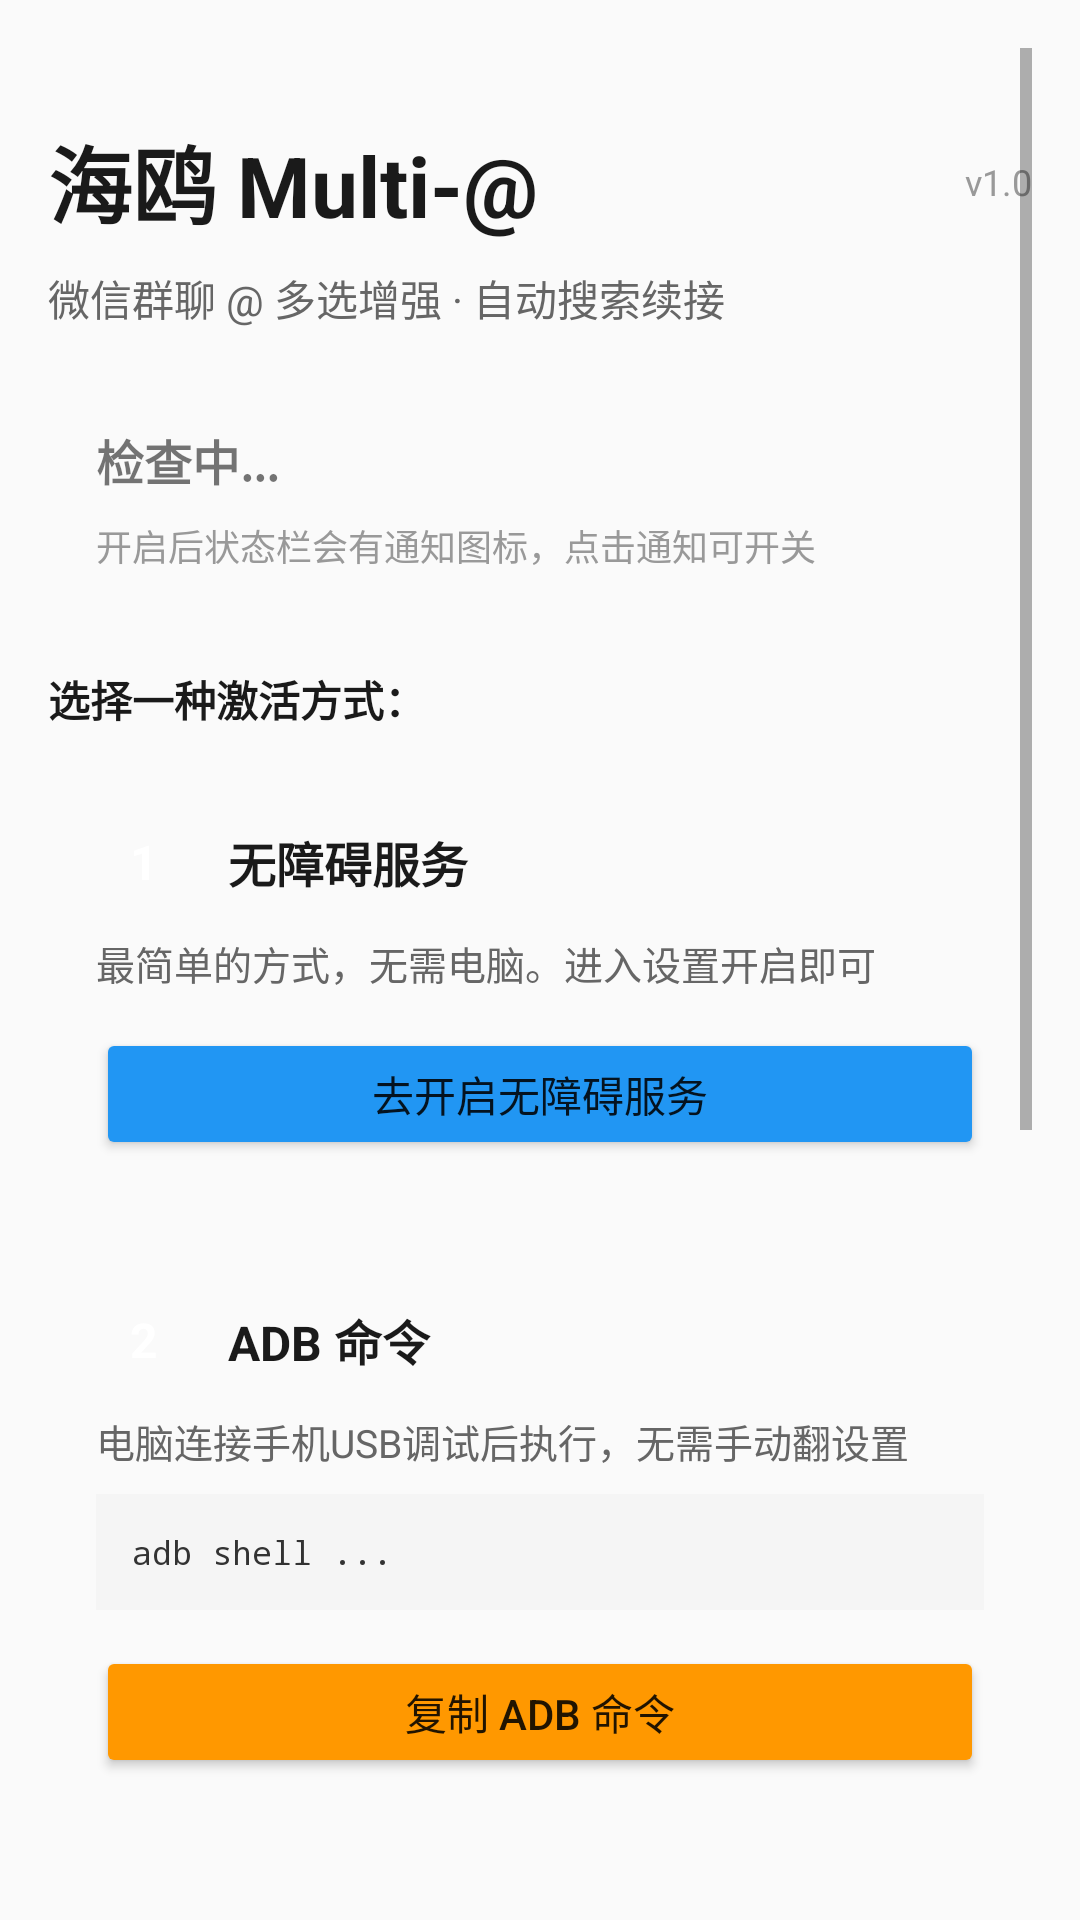

Layout XML and referenced resources for this Android screen:
<!-- AndroidManifest.xml: application theme Theme.WeChatMultiAt -->
<!-- res/layout/activity_main.xml -->
<?xml version="1.0" encoding="utf-8"?>
<ScrollView
    xmlns:android="http://schemas.android.com/apk/res/android"
    android:layout_width="match_parent"
    android:layout_height="match_parent"
    android:padding="16dp"
    android:background="#FAFAFA">

    <LinearLayout
        android:layout_width="match_parent"
        android:layout_height="wrap_content"
        android:orientation="vertical">

        
        <LinearLayout
            android:layout_width="match_parent"
            android:layout_height="wrap_content"
            android:layout_marginTop="24dp"
            android:layout_marginBottom="8dp"
            android:gravity="center_vertical">

            <TextView
                android:layout_width="0dp"
                android:layout_height="wrap_content"
                android:layout_weight="1"
                android:text="海鸥 Multi-@"
                android:textSize="28sp"
                android:textStyle="bold"
                android:textColor="#1A1A1A" />

            <TextView
                android:id="@+id/tv_version"
                android:layout_width="wrap_content"
                android:layout_height="wrap_content"
                android:text="v1.0"
                android:textSize="12sp"
                android:textColor="#999" />
        </LinearLayout>

        <TextView
            android:layout_width="match_parent"
            android:layout_height="wrap_content"
            android:text="微信群聊 @ 多选增强 · 自动搜索续接"
            android:textSize="14sp"
            android:textColor="#666"
            android:layout_marginBottom="16dp" />

        
        <LinearLayout
            android:layout_width="match_parent"
            android:layout_height="wrap_content"
            android:orientation="vertical"
            android:padding="16dp"
            android:background="@drawable/card_bg"
            android:layout_marginBottom="16dp">

            <TextView
                android:id="@+id/tv_status"
                android:layout_width="match_parent"
                android:layout_height="wrap_content"
                android:text="检查中..."
                android:textSize="16sp"
                android:textStyle="bold"
                android:layout_marginBottom="8dp" />

            <TextView
                android:layout_width="match_parent"
                android:layout_height="wrap_content"
                android:text="开启后状态栏会有通知图标，点击通知可开关"
                android:textSize="12sp"
                android:textColor="#999" />
        </LinearLayout>

        
        <TextView
            android:layout_width="match_parent"
            android:layout_height="wrap_content"
            android:text="选择一种激活方式："
            android:textSize="14sp"
            android:textStyle="bold"
            android:textColor="#1A1A1A"
            android:layout_marginBottom="12dp" />

        
        <LinearLayout
            android:layout_width="match_parent"
            android:layout_height="wrap_content"
            android:orientation="vertical"
            android:padding="16dp"
            android:background="@drawable/card_bg"
            android:layout_marginBottom="12dp">

            <LinearLayout
                android:layout_width="match_parent"
                android:layout_height="wrap_content"
                android:gravity="center_vertical"
                android:layout_marginBottom="8dp">

                <TextView
                    android:layout_width="32dp"
                    android:layout_height="32dp"
                    android:gravity="center"
                    android:text="1"
                    android:textSize="16sp"
                    android:textStyle="bold"
                    android:textColor="@android:color/white"
                    android:background="@drawable/circle_step_bg" />

                <TextView
                    android:layout_width="0dp"
                    android:layout_height="wrap_content"
                    android:layout_weight="1"
                    android:text="无障碍服务"
                    android:textSize="16sp"
                    android:textStyle="bold"
                    android:layout_marginStart="12dp"
                    android:textColor="#1A1A1A" />
            </LinearLayout>

            <TextView
                android:layout_width="match_parent"
                android:layout_height="wrap_content"
                android:text="最简单的方式，无需电脑。进入设置开启即可"
                android:textSize="13sp"
                android:textColor="#666"
                android:layout_marginBottom="12dp" />

            <Button
                android:id="@+id/btn_open_settings"
                android:layout_width="match_parent"
                android:layout_height="44dp"
                android:text="去开启无障碍服务"
                android:textAllCaps="false"
                android:backgroundTint="#2196F3" />
        </LinearLayout>

        
        <LinearLayout
            android:layout_width="match_parent"
            android:layout_height="wrap_content"
            android:orientation="vertical"
            android:padding="16dp"
            android:background="@drawable/card_bg"
            android:layout_marginBottom="12dp">

            <LinearLayout
                android:layout_width="match_parent"
                android:layout_height="wrap_content"
                android:gravity="center_vertical"
                android:layout_marginBottom="8dp">

                <TextView
                    android:layout_width="32dp"
                    android:layout_height="32dp"
                    android:gravity="center"
                    android:text="2"
                    android:textSize="16sp"
                    android:textStyle="bold"
                    android:textColor="@android:color/white"
                    android:background="@drawable/circle_step_bg" />

                <TextView
                    android:layout_width="0dp"
                    android:layout_height="wrap_content"
                    android:layout_weight="1"
                    android:text="ADB 命令"
                    android:textSize="16sp"
                    android:textStyle="bold"
                    android:layout_marginStart="12dp"
                    android:textColor="#1A1A1A" />
            </LinearLayout>

            <TextView
                android:layout_width="match_parent"
                android:layout_height="wrap_content"
                android:text="电脑连接手机USB调试后执行，无需手动翻设置"
                android:textSize="13sp"
                android:textColor="#666"
                android:layout_marginBottom="8dp" />

            <TextView
                android:id="@+id/tv_adb_command"
                android:layout_width="match_parent"
                android:layout_height="wrap_content"
                android:padding="12dp"
                android:background="#F5F5F5"
                android:text="adb shell ..."
                android:textSize="11sp"
                android:fontFamily="monospace"
                android:textColor="#333"
                android:lineSpacingExtra="3dp"
                android:layout_marginBottom="12dp" />

            <Button
                android:id="@+id/btn_copy_adb"
                android:layout_width="match_parent"
                android:layout_height="44dp"
                android:text="复制 ADB 命令"
                android:textAllCaps="false"
                android:backgroundTint="#FF9800" />
        </LinearLayout>

        
        <LinearLayout
            android:layout_width="match_parent"
            android:layout_height="wrap_content"
            android:orientation="vertical"
            android:padding="16dp"
            android:background="@drawable/card_bg"
            android:layout_marginBottom="16dp">

            <LinearLayout
                android:layout_width="match_parent"
                android:layout_height="wrap_content"
                android:gravity="center_vertical"
                android:layout_marginBottom="8dp">

                <TextView
                    android:layout_width="32dp"
                    android:layout_height="32dp"
                    android:gravity="center"
                    android:text="3"
                    android:textSize="16sp"
                    android:textStyle="bold"
                    android:textColor="@android:color/white"
                    android:background="@drawable/circle_step_bg" />

                <TextView
                    android:layout_width="0dp"
                    android:layout_height="wrap_content"
                    android:layout_weight="1"
                    android:text="Shizuku"
                    android:textSize="16sp"
                    android:textStyle="bold"
                    android:layout_marginStart="12dp"
                    android:textColor="#1A1A1A" />
            </LinearLayout>

            <TextView
                android:layout_width="match_parent"
                android:layout_height="wrap_content"
                android:text="通过Shizuku授权，在手机上直接激活（需装Shizuku App）"
                android:textSize="13sp"
                android:textColor="#666"
                android:layout_marginBottom="12dp" />

            <Button
                android:id="@+id/btn_shizuku"
                android:layout_width="match_parent"
                android:layout_height="44dp"
                android:text="通过 Shizuku 激活"
                android:textAllCaps="false"
                android:backgroundTint="#9C27B0" />
        </LinearLayout>

        
        <LinearLayout
            android:layout_width="match_parent"
            android:layout_height="wrap_content"
            android:orientation="vertical"
            android:padding="16dp"
            android:background="@drawable/card_bg"
            android:layout_marginBottom="16dp">

            <TextView
                android:layout_width="match_parent"
                android:layout_height="wrap_content"
                android:text="使用说明"
                android:textSize="16sp"
                android:textStyle="bold"
                android:textColor="#1A1A1A"
                android:layout_marginBottom="8dp" />

            <TextView
                android:layout_width="match_parent"
                android:layout_height="wrap_content"
                android:text="1. 开启服务后打开微信群聊\n2. 输入 @ + 关键词 搜索联系人\n3. 选完一个人 → 自动续接 @ + 关键词\n4. 继续选下一个人...\n5. 选完了下拉通知栏点「关闭」\n\n提示：通知栏会显示 🟢/🔴 状态"
                android:textSize="13sp"
                android:textColor="#666"
                android:lineSpacingExtra="3dp"
                android:layout_marginBottom="12dp" />

            <Button
                android:id="@+id/btn_open_wechat"
                android:layout_width="match_parent"
                android:layout_height="44dp"
                android:text="打开微信"
                android:textAllCaps="false"
                android:backgroundTint="#07C160" />
        </LinearLayout>

        
        <TextView
            android:layout_width="match_parent"
            android:layout_height="wrap_content"
            android:text="开源项目 · 海鸥出品"
            android:textSize="12sp"
            android:textColor="#999"
            android:gravity="center"
            android:layout_marginTop="8dp"
            android:layout_marginBottom="32dp"
            android:onClick="openGitHub" />

    </LinearLayout>
</ScrollView>
<!-- resources referenced by this layout -->
<resources>
  <style name="Theme.WeChatMultiAt" parent="@android:style/Theme.Material.Light.DarkActionBar">
          <item name="android:colorPrimary">#2196F3</item>
          <item name="android:colorPrimaryDark">#1976D2</item>
          <item name="android:colorAccent">#07C160</item>
          <item name="android:statusBarColor">#1976D2</item>
      </style>
</resources>
